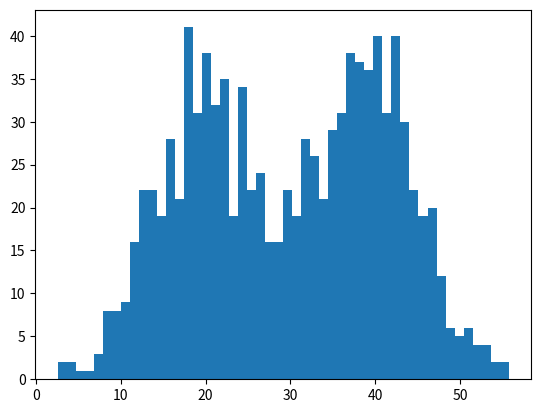

Write the Python code that produced this figure.
# -*- coding: utf-8 -*-

import numpy as np
import math  
import copy  
import matplotlib.pyplot as plt  

isdebug = True

# 指定k个高斯分布参数，这里指定k=2。注意2个高斯分布具有相同均标准差Sigma，均值分别为Mu1,Mu2。  
def init_data(Sigma,Mu1,Mu2,k,N):  
	global X  
	global Mu  
	global Expectations  
	X = np.zeros((1,N))  
	Mu = np.random.random(k)
	Expectations = np.zeros((N,k))  
	for i in range(0,N):  
		if np.random.random(1) > 0.5:  
			X[0,i] = np.random.normal(Mu1, Sigma)
		else:  
			X[0,i] = np.random.normal(Mu2, Sigma)
	if isdebug:  
		print("***********")
		print("初始观测数据X：")
		print(X)
		
# EM算法：步骤1，计算E[zij]  
def e_step(Sigma, k, N):  
	global Expectations  
	global Mu  
	global X  
	for i in range(0,N):  
		Denom = 0 
		Numer = [0.0] * k
		for j in range(0,k):  
			Numer[j] = math.exp((-1/(2*(float(Sigma**2))))*(float(X[0,i]-Mu[j]))**2)  
			Denom += Numer[j]
		for j in range(0,k):  
			Expectations[i,j] = Numer[j] / Denom  
	if isdebug:  
		print("***********")
		print("隐藏变量E（Z）：")
		print(Expectations)
		
# EM算法：步骤2，求最大化E[zij]的参数Mu  
def m_step(k,N):  
	global Expectations  
	global X  
	for j in range(0,k):  
		Numer = 0  
		Denom = 0  
		for i in range(0,N):  
			Numer += Expectations[i,j]*X[0,i]  
			Denom +=Expectations[i,j]  
		Mu[j] = Numer / Denom
		
# 算法迭代iter_num次，或达到精度Epsilon停止迭代  
def run(Sigma,Mu1,Mu2,k,N,iter_num,Epsilon):  
	init_data(Sigma,Mu1,Mu2,k,N)  
	print("初始<u1,u2>:", Mu)
	for i in range(iter_num):  
		Old_Mu = copy.deepcopy(Mu)  
		e_step(Sigma,k,N)  
		m_step(k,N)  
		print(i,Mu)
		if sum(abs(Mu - Old_Mu)) < Epsilon:  
			break  

if __name__ == '__main__':
	sigma = 6   # 高斯分布具有相同的方差
	mu1 = 40    # 第一个高斯分布的均值 用于产生样本
	mu2 = 20    # 第二个高斯分布的均值 用于产生样本
	k = 2       # 高斯分布的个数
	N = 1000    # 样本个数
	iter_num = 1000 # 最大迭代次数
	epsilon = 0.0001    # 当两次误差小于这个时退出
	run(sigma,mu1,mu2,k,N,iter_num,epsilon)  
   
	plt.hist(X[0,:],50)  
	plt.show()
